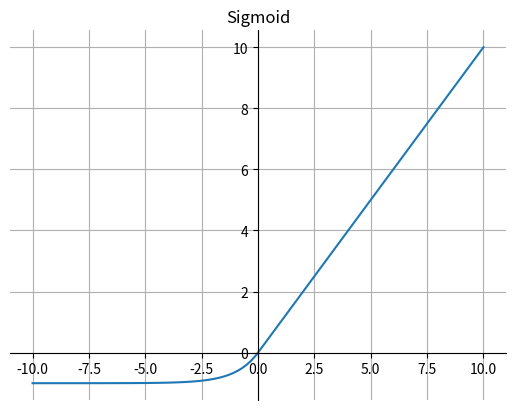

Generate this figure with matplotlib:
import math

import matplotlib.pyplot as plt
import numpy as np

e = math.e


def selu(x, a=1, b=1):
    return a * np.where(x > 0, x, b * ((e ** x) - 1))


fig, ax = plt.subplots()

x = np.linspace(-10, 10, 100)
y = selu(x)

ax.plot(x, y)
# 画轴
ax.spines['top'].set_color('none')
ax.spines['right'].set_color('none')

ax.spines['bottom'].set_position(('data', 0))
ax.spines['left'].set_position(('axes', 0.5))
plt.grid()  # 设置方格
plt.title("Sigmoid")
plt.show()
